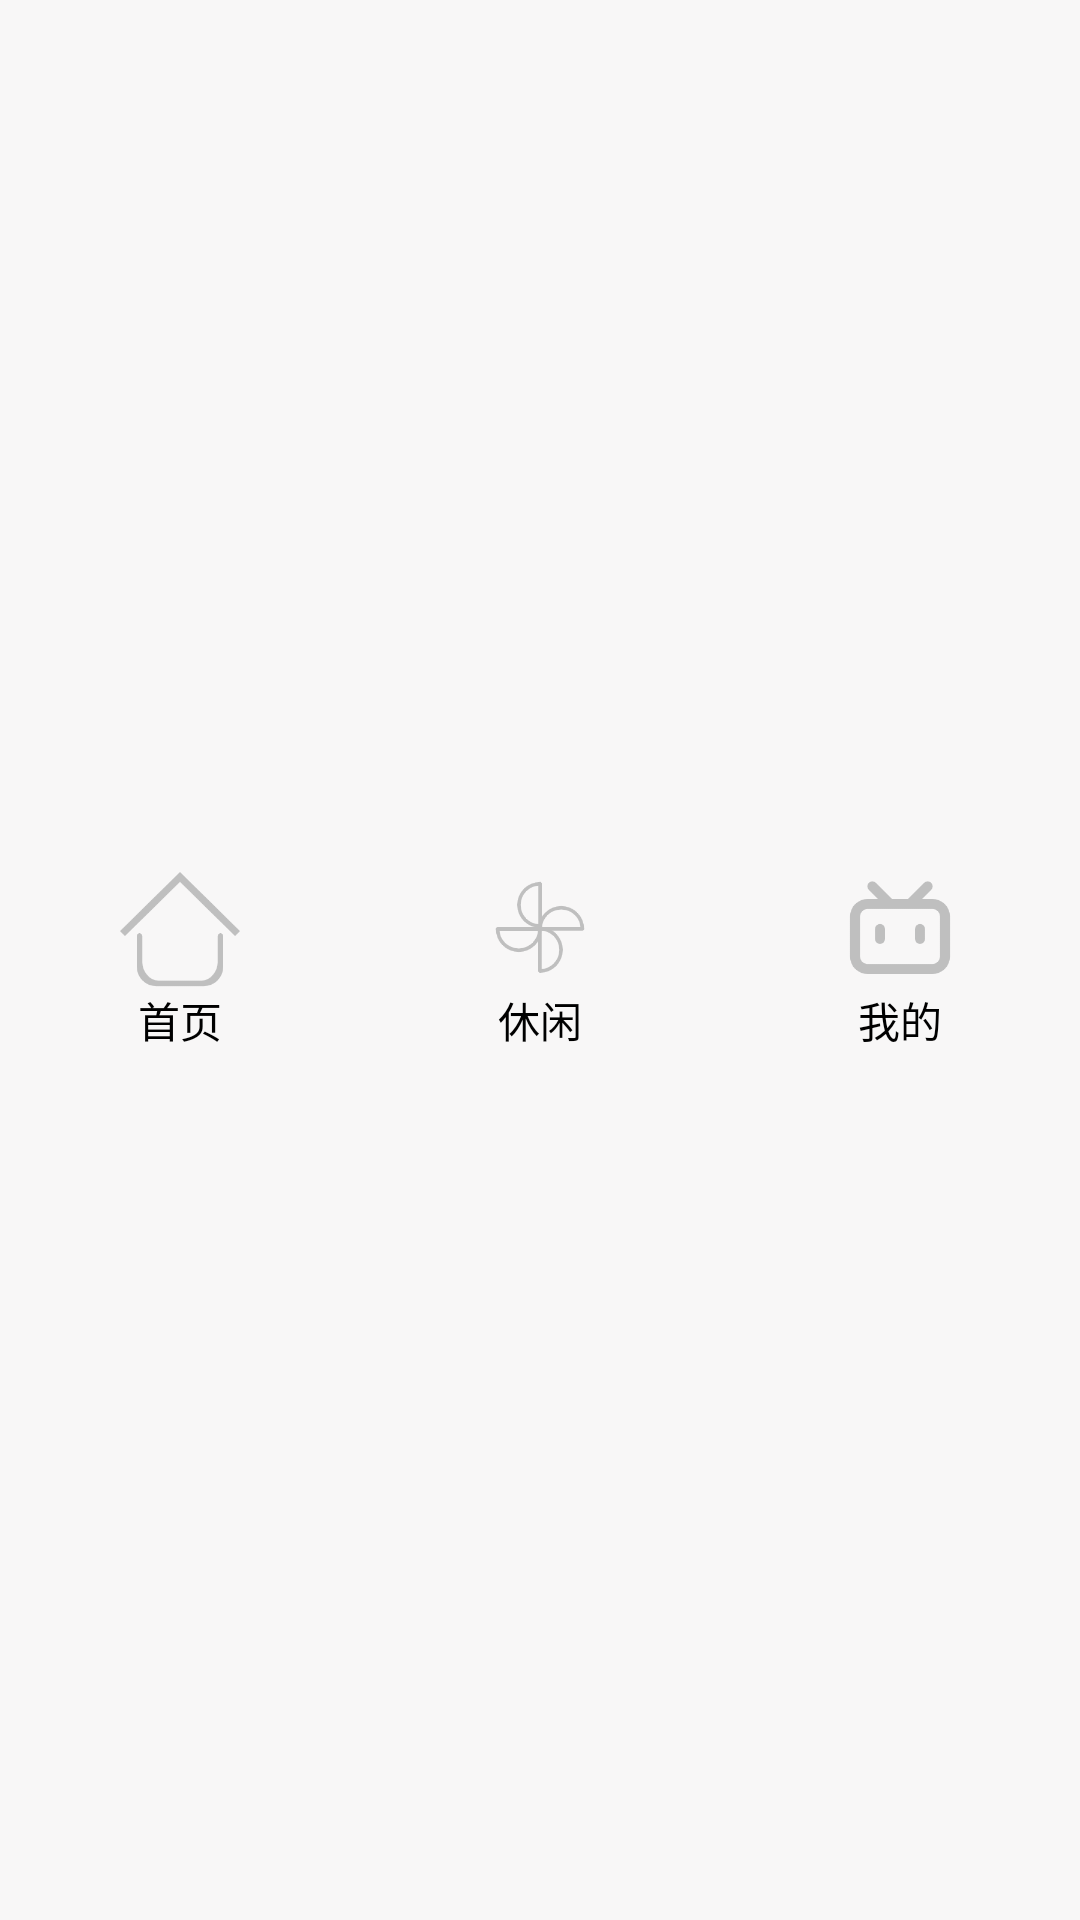

Layout XML and referenced resources for this Android screen:
<!-- AndroidManifest.xml: application theme Theme.QuanxueApp -->
<!-- res/layout/botttom_layout.xml -->
<?xml version="1.0" encoding="utf-8"?>
<LinearLayout xmlns:android="http://schemas.android.com/apk/res/android"
    xmlns:tools="http://schemas.android.com/tools"
    android:orientation="horizontal"
    android:layout_width="match_parent"
    android:layout_height="70dp"
    android:background="@color/gray"
    android:baselineAligned="false">

    <LinearLayout
        android:id="@+id/bottom_home"
        android:layout_width="0dp"
        android:layout_height="match_parent"
        android:layout_weight="1"
        android:layout_gravity="center"
        android:gravity="center"
        android:orientation="vertical"
        tools:ignore="UseCompoundDrawables">
        <ImageView
            android:id="@+id/iv_home"
            android:layout_width="40dp"
            android:layout_height="40dp"
            android:background="@drawable/homepage"
            android:contentDescription="@string/todo" />
        <TextView
            android:id="@+id/tv_home"
            android:layout_width="wrap_content"
            android:layout_height="wrap_content"
            android:gravity="center"
            android:text="@string/homepage"
            android:textColor="@color/black"/>
    </LinearLayout>

    <LinearLayout
        android:id="@+id/bottom_relaxation"
        android:layout_width="0dp"
        android:layout_height="match_parent"
        android:layout_weight="1"
        android:layout_gravity="center"
        android:gravity="center"
        android:orientation="vertical"
        tools:ignore="UseCompoundDrawables">
        <ImageView
            android:id="@+id/iv_relaxation"
            android:layout_width="40dp"
            android:layout_height="40dp"
            android:background="@drawable/relaxation"
            android:contentDescription="@string/todo" />
        <TextView
            android:id="@+id/tv_relaxation"
            android:layout_width="wrap_content"
            android:layout_height="wrap_content"
            android:gravity="center"
            android:text="@string/relaxation"
            android:textColor="@color/black"/>
    </LinearLayout>

    <LinearLayout
        android:id="@+id/bottom_mine"
        android:layout_width="0dp"
        android:layout_height="match_parent"
        android:layout_weight="1"
        android:layout_gravity="center"
        android:gravity="center"
        android:orientation="vertical"
        tools:ignore="UseCompoundDrawables">
        <ImageView
            android:id="@+id/iv_mine"
            android:layout_width="40dp"
            android:layout_height="40dp"
            android:background="@drawable/mine"
            android:contentDescription="@string/todo" />
        <TextView
            android:id="@+id/tv_mine"
            android:layout_width="wrap_content"
            android:layout_height="wrap_content"
            android:gravity="center"
            android:text="@string/mine"
            android:textColor="@color/black"/>
    </LinearLayout>


</LinearLayout>
<!-- resources referenced by this layout -->
<resources>
  <color name="black">#FF000000</color>
  <color name="gray">#F8F7F7</color>
  <!-- drawable homepage (drawable) -->
  <?xml version="1.0" encoding="utf-8"?>
  <selector xmlns:android="http://schemas.android.com/apk/res/android">
      <item android:drawable="@mipmap/homepage_pressed" android:state_selected="true"/>
      <item android:drawable="@mipmap/homepage_pressed" android:state_checked="true"/>
      <item android:drawable="@mipmap/homepage_pressed" android:state_pressed="true"/>
      <item android:drawable="@mipmap/homepage_normal"/>
  </selector>
  <!-- drawable mine (drawable) -->
  <?xml version="1.0" encoding="utf-8"?>
  <selector xmlns:android="http://schemas.android.com/apk/res/android">
      <item android:drawable="@mipmap/mine_pressed" android:state_selected="true"/>
      <item android:drawable="@mipmap/mine_mormal"/>
  </selector>
  <!-- drawable relaxation (drawable) -->
  <?xml version="1.0" encoding="utf-8"?>
  <selector xmlns:android="http://schemas.android.com/apk/res/android">
      <item android:drawable="@mipmap/relaxation_pressed" android:state_selected="true"/>
      <item android:drawable="@mipmap/relaxation_normal"/>
  </selector>
  <string name="homepage">首页</string>
  <string name="mine">我的</string>
  <string name="relaxation">休闲</string>
  <string name="todo">TODO</string>
  <style name="Theme.QuanxueApp" parent="Theme.MaterialComponents.DayNight.NoActionBar.Bridge">
          
          <item name="colorPrimary">@color/purple_500</item>
          <item name="colorPrimaryVariant">@color/purple_700</item>
          <item name="colorOnPrimary">@color/white</item>
          
          <item name="colorSecondary">@color/teal_200</item>
          <item name="colorSecondaryVariant">@color/teal_700</item>
          <item name="colorOnSecondary">@color/black</item>
          
          <item name="android:statusBarColor" tools:targetApi="l">?attr/colorPrimaryVariant</item>
          
      </style>
  <color name="purple_500">#FF6200EE</color>
  <color name="purple_700">#FF3700B3</color>
  <color name="white">#FFFFFFFF</color>
  <color name="teal_200">#FF03DAC5</color>
  <color name="teal_700">#FF018786</color>
</resources>
